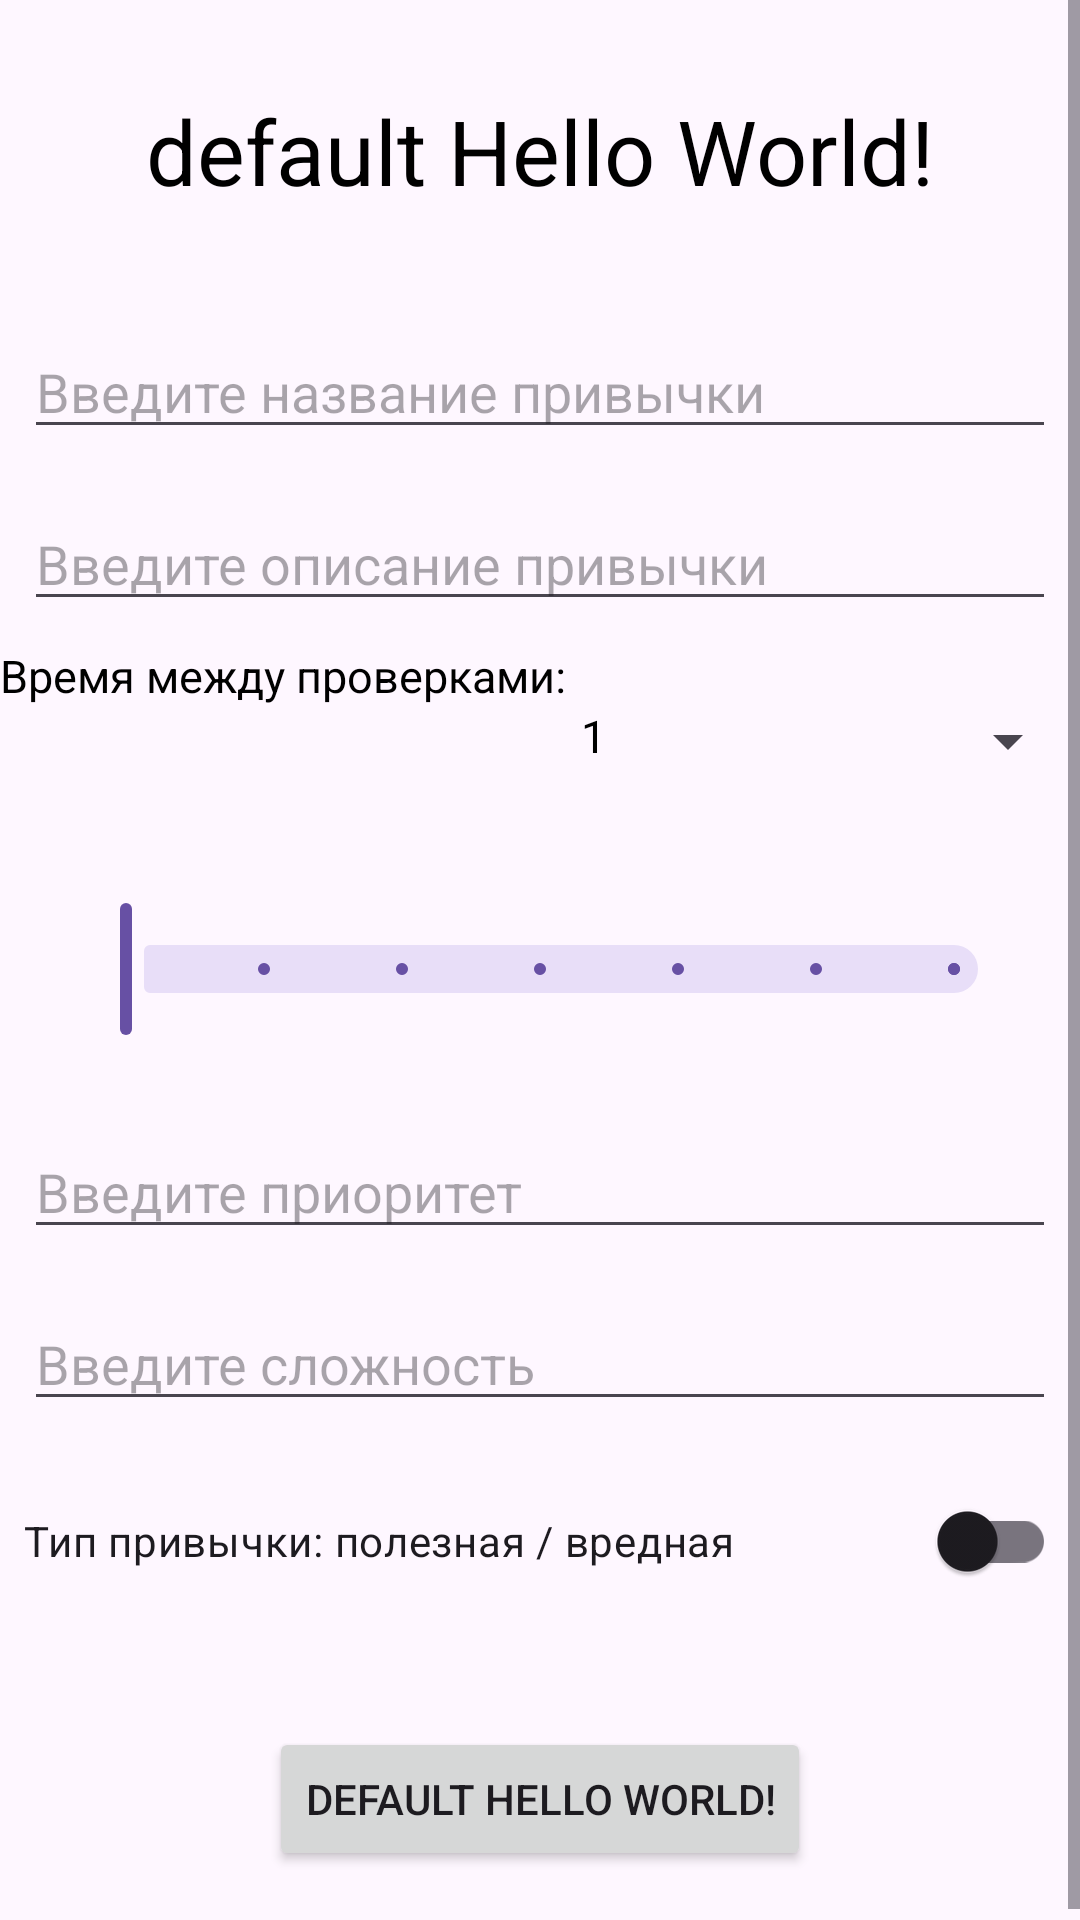

This screen was rendered from an Android layout file. Write that file and the resources it references.
<!-- AndroidManifest.xml: application theme Theme.MindMines -->
<!-- res/layout/habit_change.xml -->
<?xml version="1.0" encoding="utf-8"?>
<ScrollView
    xmlns:android="http://schemas.android.com/apk/res/android"
    xmlns:app="http://schemas.android.com/apk/res-auto"
    android:layout_width="match_parent"
    android:layout_height="match_parent"
    android:layout_below="@id/top_navigation_bar"
    android:layout_above="@id/bottom_navigation_bar"
    android:fillViewport="false">
<RelativeLayout
    android:layout_width="match_parent"
    android:layout_height="match_parent">

    <TextView
        android:id="@+id/habit_change_title"
        android:layout_width="wrap_content"
        android:layout_height="wrap_content"
        android:layout_centerHorizontal="true"
        style="@style/title_text"
        android:text="@string/default_hello_world_text"/>

    <LinearLayout
        android:id="@+id/habit_change_inputs"
        android:layout_width="match_parent"
        android:layout_height="wrap_content"
        android:layout_below="@id/habit_change_title"
        android:orientation="vertical"
        android:layout_marginBottom="10dp">
        <EditText
            android:id="@+id/edit_title"
            android:layout_width="match_parent"
            android:layout_height="wrap_content"
            android:hint="@string/edit_habit_title_hint_text"
            android:inputType="text"
            style="@style/HabitEditTextView"
            android:autofillHints=""/>
        <EditText
            android:id="@+id/edit_desc"
            android:layout_width="match_parent"
            android:layout_height="wrap_content"
            android:hint="@string/edit_habit_desc_hint_text"
            android:inputType="textLongMessage"
            style="@style/HabitEditTextView"
            android:autofillHints=""/>
        <LinearLayout
            android:id="@+id/edit_checking_frequency"
            android:layout_width="match_parent"
            android:layout_height="wrap_content"
            android:orientation="horizontal"
            android:layout_gravity="center_vertical">
            <TextView
                android:id="@+id/edit_checking_frequency_header"
                android:layout_width="wrap_content"
                android:layout_height="wrap_content"
                android:text="@string/edit_habit_frequency_hint_text"
                style="@style/header2_text"
                android:layout_marginEnd="5dp"/>
            <TextView
                android:id="@+id/edit_checking_frequency_number_display"
                android:layout_width="wrap_content"
                android:layout_height="wrap_content"
                android:layout_marginVertical="20dp"
                android:text="@string/default_number_text"
                style="@style/header2_text"/>

            <Spinner
                android:id="@+id/edit_checking_frequency_period_type_spinner"
                android:layout_width="0dp"
                android:layout_height="wrap_content"
                android:layout_weight="1"
                android:layout_marginVertical="20dp"
                android:spinnerMode="dropdown"/>

        </LinearLayout>
        <com.google.android.material.slider.Slider
            android:id="@+id/edit_checking_frequency_number_slider"
            style="?android:attr/progressBarStyleHorizontal"
            android:layout_width="match_parent"
            android:layout_height="wrap_content"
            android:valueFrom="1"
            android:valueTo="7"
            android:stepSize="1"
            android:layout_margin="20dp"/>
        <EditText
            android:id="@+id/edit_priority"
            android:layout_width="match_parent"
            android:layout_height="wrap_content"
            android:hint="@string/edit_habit_priority_hint_text"
            android:inputType="number"
            style="@style/HabitEditTextView"
            android:autofillHints=""/>
        <EditText
            android:id="@+id/edit_difficulty"
            android:layout_width="match_parent"
            android:layout_height="wrap_content"
            android:hint="@string/edit_habit_difficulty_hint_text"
            android:inputType="number"
            style="@style/HabitEditTextView"
            android:autofillHints=""/>

        <androidx.appcompat.widget.SwitchCompat
            android:id="@+id/edit_type"
            android:layout_width="match_parent"
            android:layout_height="wrap_content"
            android:text="@string/edit_habit_type_hint_text"
            android:checked="false"
            style="@style/HabitEditTextView" />

    </LinearLayout>

    <Button
        android:id="@+id/save_habit_changes"
        android:layout_width="wrap_content"
        android:layout_height="wrap_content"
        android:text="@string/default_hello_world_text"
        android:layout_below="@+id/habit_change_inputs"
        android:layout_centerHorizontal="true"
        android:layout_margin="20dp"/>

</RelativeLayout>
</ScrollView>
<!-- resources referenced by this layout -->
<resources>
  <string name="default_hello_world_text">default Hello World!</string>
  <string name="default_number_text">1</string>
  <string name="edit_habit_desc_hint_text">Введите описание привычки</string>
  <string name="edit_habit_difficulty_hint_text">Введите сложность</string>
  <string name="edit_habit_frequency_hint_text">Время между проверками: </string>
  <string name="edit_habit_priority_hint_text">Введите приоритет</string>
  <string name="edit_habit_title_hint_text">Введите название привычки</string>
  <string name="edit_habit_type_hint_text">Тип привычки: полезная / вредная</string>
  <style name="HabitEditTextView" parent="ThemeOverlay.Material3.TextInputEditText.OutlinedBox">
          <item name="android:layout_width">wrap_content</item>
          <item name="android:layout_height">wrap_content</item>
          <item name="android:layout_margin">8dp</item>
          <item name="android:autofillHints"> </item>
          <item name="android:inputType">text</item>
      </style>
  <style name="header2_text" parent="StandardTextView">
          <item name="android:textSize">15sp</item>
      </style>
  <style name="title_text" parent="StandardTextView">
          <item name="android:textSize">30sp</item>
          <item name="android:layout_margin">30dp</item>
      </style>
  <style name="Theme.MindMines" parent="Base.Theme.MindMines" />
  <style name="StandardTextView" parent="standard_text">
          <item name="android:layout_width">wrap_content</item>
          <item name="android:layout_height">wrap_content</item>
      </style>
  <style name="Base.Theme.MindMines" parent="Theme.Material3.DayNight.NoActionBar">
          
          
      </style>
  <style name="standard_text">
          <item name="android:textSize">10sp</item>
          <item name="android:textColor">#000000</item>
      </style>
</resources>
